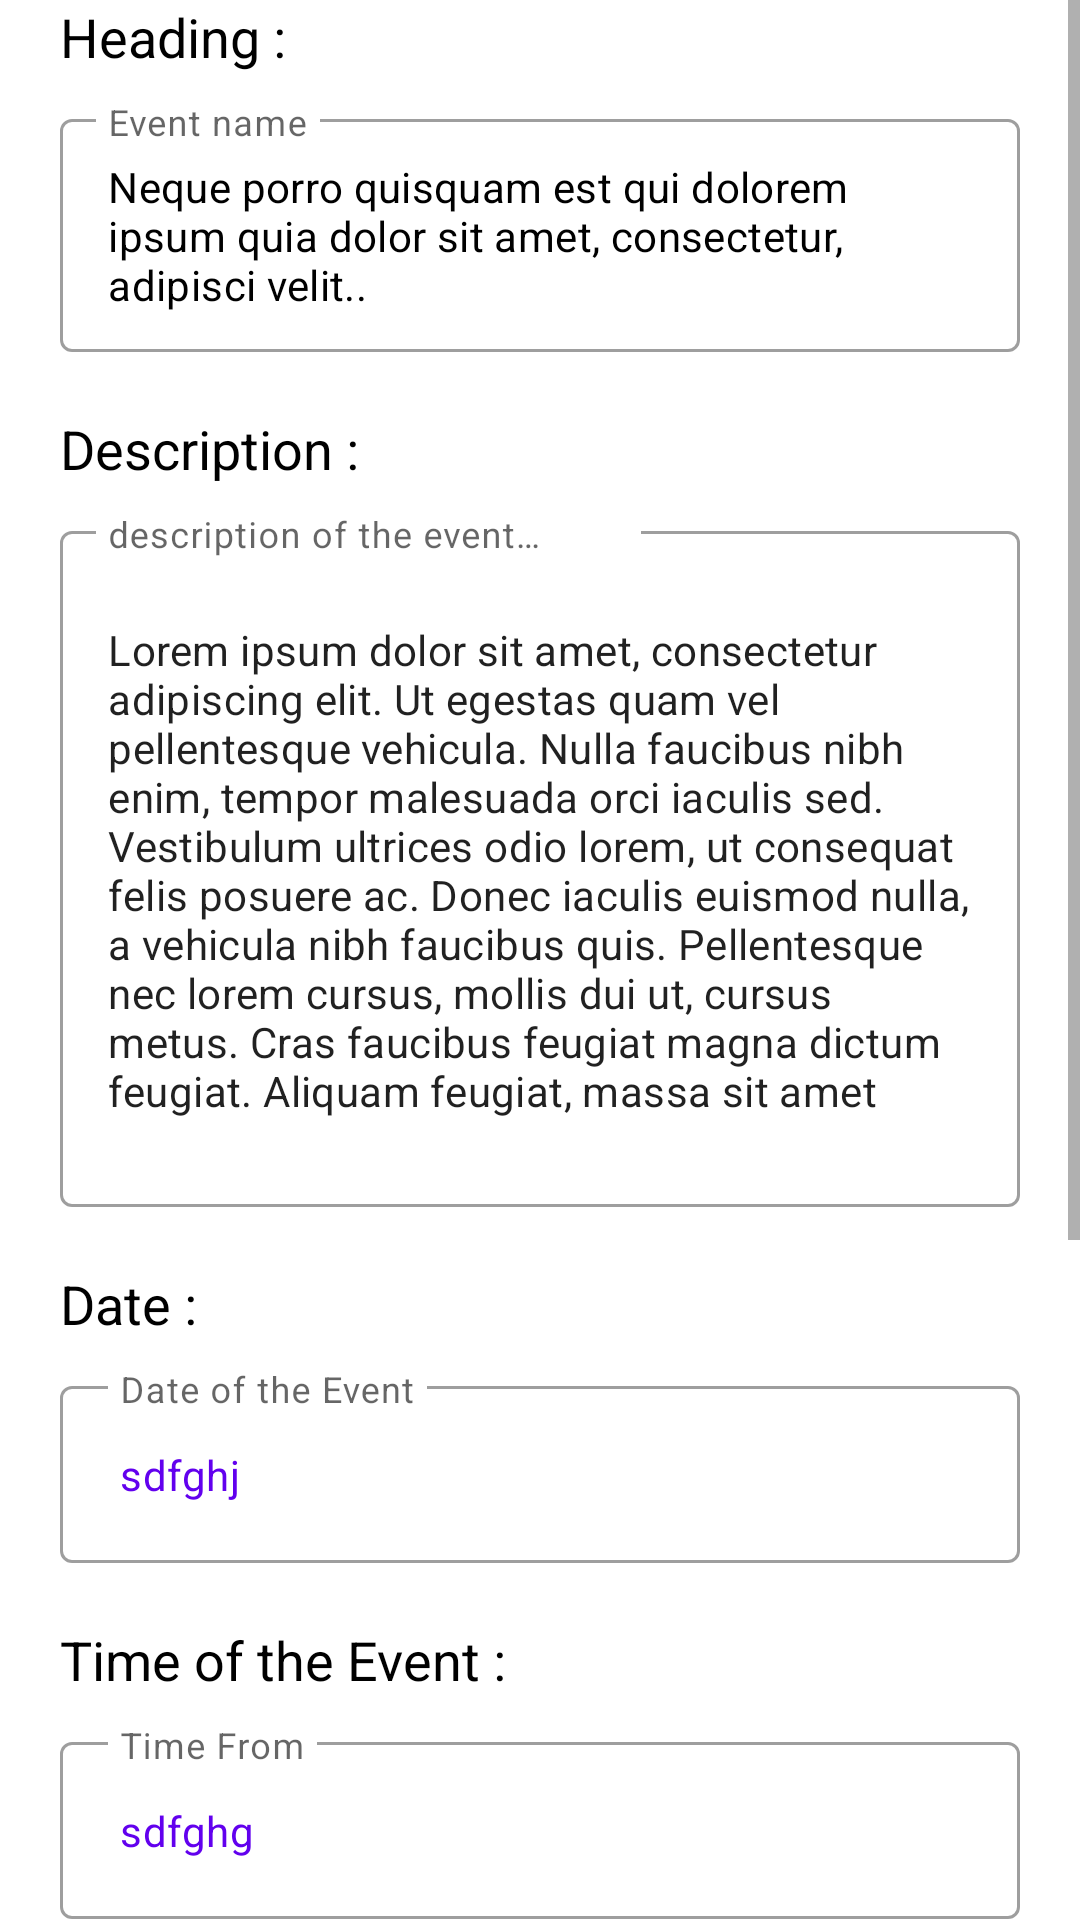

Here is an Android app screen rendered from its layout file. Give the layout XML and the strings, colors and styles it references.
<!-- AndroidManifest.xml: application theme AppTheme -->
<!-- res/layout/fragment_add__details.xml -->
<?xml version="1.0" encoding="utf-8"?>
<LinearLayout
    xmlns:android="http://schemas.android.com/apk/res/android"
    xmlns:tools="http://schemas.android.com/tools"
    android:layout_width="match_parent"
    android:layout_height="match_parent"
    android:orientation="vertical"
    xmlns:app="http://schemas.android.com/apk/res-auto"
    tools:context=".Add_Details">

    


        <ScrollView
            android:layout_width="match_parent"
            android:layout_height="wrap_content"
            >

            <LinearLayout
                android:layout_width="match_parent"
                android:layout_height="wrap_content"
                android:orientation="vertical"
                android:paddingBottom="50dp">

                <TextView
                    android:layout_width="wrap_content"
                    android:layout_height="wrap_content"
                    android:text="@string/heading"
                    android:textColor="#000000"
                    android:textSize="18sp"
                    android:layout_marginStart="20dp"
                    android:layout_marginEnd="20dp"
                    />


                <com.google.android.material.textfield.TextInputLayout
                    android:layout_width="match_parent"
                    android:layout_height="wrap_content"
                    android:hint="Event name"
                    android:layout_marginStart="20dp"
                    android:layout_marginEnd="20dp"
                    android:layout_marginTop="10dp"
                    android:layout_marginBottom="10dp"
                    style="@style/Widget.MaterialComponents.TextInputLayout.OutlinedBox.Dense"
                    >
                    <com.google.android.material.textfield.TextInputEditText
                        android:layout_width="match_parent"
                        android:layout_height="wrap_content"
                        android:id="@+id/name"
                        android:maxLines="4"
                        android:text="@string/lorenipusumhead"
                        android:paddingStart="20dp"
                        android:paddingEnd="20dp"
                        android:textSize="14sp"
                        android:textColor="#000000"
                        />

                </com.google.android.material.textfield.TextInputLayout>

                <TextView
                    android:layout_width="wrap_content"
                    android:layout_height="wrap_content"
                    android:text="@string/description"
                    android:textColor="#000000"
                    android:textSize="18sp"
                    android:layout_marginStart="20dp"
                    android:layout_marginEnd="20dp"
                    android:layout_marginTop="10dp"
                    />

                <com.google.android.material.textfield.TextInputLayout
                    android:layout_width="match_parent"
                    android:layout_height="wrap_content"
                    android:layout_marginStart="20dp"
                    android:layout_marginTop="10dp"
                    android:layout_marginEnd="20dp"
                    android:layout_marginBottom="10dp"
                    android:hint="@string/descriptionhint"
                    style="@style/Widget.MaterialComponents.TextInputLayout.OutlinedBox.Dense"
                    >
                    <com.google.android.material.textfield.TextInputEditText
                        android:layout_width="match_parent"
                        android:layout_height="wrap_content"
                        android:id="@+id/Description"
                        android:text="@string/lorenipsumdesc"
                        android:maxLines="10"
                        android:paddingStart="20dp"
                        android:paddingEnd="20dp"
                        android:paddingTop="30dp"
                        android:textSize="14sp"
                        android:paddingBottom="30dp"
                        />

                </com.google.android.material.textfield.TextInputLayout>

                <TextView
                    android:layout_width="wrap_content"
                    android:layout_height="wrap_content"
                    android:text="@string/date"
                    android:textColor="#000000"
                    android:textSize="18sp"
                    android:layout_marginStart="20dp"
                    android:layout_marginEnd="20dp"
                    android:layout_marginTop="10dp"
                    />



                    <com.google.android.material.textfield.TextInputLayout
                        android:layout_width="match_parent"
                        android:layout_height="wrap_content"
                        android:hint="Date of the Event"
                        android:layout_marginStart="20dp"
                        android:layout_marginEnd="20dp"
                        android:layout_marginTop="10dp"
                        android:layout_marginBottom="10dp"
                        style="@style/Widget.MaterialComponents.TextInputLayout.OutlinedBox.Dense"
                        >

                        <com.google.android.material.textfield.TextInputEditText
                            android:layout_width="match_parent"
                            android:layout_height="wrap_content"
                            android:id="@+id/Date"
                            android:maxLines="1"
                            android:focusable="false"
                            android:drawableRight="@drawable/calendar_icon"
                            android:padding="20dp"
                            android:text="sdfghj"
                            android:textSize="14sp"
                            android:textColor="@color/colorPrimary"

                            >



                        </com.google.android.material.textfield.TextInputEditText>



                    </com.google.android.material.textfield.TextInputLayout>


                <TextView
                    android:layout_width="wrap_content"
                    android:layout_height="wrap_content"
                    android:text="@string/time"
                    android:textColor="#000000"
                    android:textSize="18sp"
                    android:layout_marginStart="20dp"
                    android:layout_marginEnd="20dp"
                    android:layout_marginTop="10dp"
                    />



                <com.google.android.material.textfield.TextInputLayout
                    android:layout_width="match_parent"
                    android:layout_height="wrap_content"
                    android:hint="Time From"
                    android:layout_marginStart="20dp"
                    android:layout_marginEnd="20dp"
                    android:layout_marginTop="10dp"
                    android:layout_marginBottom="10dp"
                    style="@style/Widget.MaterialComponents.TextInputLayout.OutlinedBox.Dense"
                    >

                    <com.google.android.material.textfield.TextInputEditText
                        android:layout_width="match_parent"
                        android:layout_height="wrap_content"
                        android:id="@+id/Time_From"
                        android:maxLines="1"
                        android:focusable="false"
                        android:padding="20dp"
                        android:textSize="14sp"
                        android:text="sdfghg"
                        android:textColor="@color/colorPrimary"
                        >



                    </com.google.android.material.textfield.TextInputEditText>



                </com.google.android.material.textfield.TextInputLayout>




                <com.google.android.material.textfield.TextInputLayout
                    android:layout_width="match_parent"
                    android:layout_height="wrap_content"
                    android:hint="Time till"
                    android:layout_marginStart="20dp"
                    android:layout_marginEnd="20dp"
                    android:layout_marginTop="10dp"
                    android:layout_marginBottom="10dp"
                    style="@style/Widget.MaterialComponents.TextInputLayout.OutlinedBox.Dense"
                    >

                    <com.google.android.material.textfield.TextInputEditText
                        android:layout_width="match_parent"
                        android:layout_height="wrap_content"
                        android:id="@+id/Time_Till"
                        android:maxLines="1"
                        android:focusable="false"
                        android:padding="20dp"
                        android:textSize="14sp"
                        android:textColor="@color/colorPrimary"
                        >

                    </com.google.android.material.textfield.TextInputEditText>



                </com.google.android.material.textfield.TextInputLayout>




                <TextView
                    android:layout_width="wrap_content"
                    android:layout_height="wrap_content"
                    android:text="@string/Venue"
                    android:textColor="#000000"
                    android:textSize="18sp"
                    android:layout_marginStart="20dp"
                    android:layout_marginEnd="20dp"
                    android:layout_marginTop="10dp"
                    />


                <com.google.android.material.textfield.TextInputLayout
                    android:layout_width="match_parent"
                    android:layout_height="wrap_content"
                    android:hint="Venue of the event"
                    android:layout_marginStart="20dp"
                    android:layout_marginEnd="20dp"
                    android:layout_marginTop="10dp"
                    android:layout_marginBottom="10dp"
                    style="@style/Widget.MaterialComponents.TextInputLayout.OutlinedBox.Dense"
                    >
                    <com.google.android.material.textfield.TextInputEditText
                        android:layout_width="match_parent"
                        android:layout_height="wrap_content"
                        android:id="@+id/Venue"
                        android:maxLines="1"
                        android:text="dsfghj"
                        android:padding="20dp"
                        android:textSize="14sp"
                        android:textColor="#000000"

                        />

                </com.google.android.material.textfield.TextInputLayout>

                <Button
                    android:layout_width="wrap_content"
                    android:layout_height="match_parent"
                    android:layout_marginStart="40dp"
                    android:layout_marginEnd="40dp"
                    android:layout_marginTop="20dp"
                    android:layout_marginBottom="20dp"
                    android:text="@string/Attach_image"
                    android:id="@+id/attach_images"
                    android:layout_gravity="center"
                    />

            </LinearLayout>

        </ScrollView>

</LinearLayout>
<!-- resources referenced by this layout -->
<resources>
  <string name="Attach_image">Attach Images</string>
  <string name="Venue">Venue : </string>
  <string name="date">"Date : "</string>
  <string name="description">Description :</string>
  <string name="descriptionhint">description of the event\nmust</string>
  <string name="heading">Heading :</string>
  <string name="lorenipsumdesc">Lorem ipsum dolor sit amet, consectetur adipiscing elit. Ut egestas quam vel pellentesque vehicula. Nulla faucibus nibh enim, tempor malesuada orci iaculis sed. Vestibulum ultrices odio lorem, ut consequat felis posuere ac. Donec iaculis euismod nulla, a vehicula nibh faucibus quis. Pellentesque nec lorem cursus, mollis dui ut, cursus metus. Cras faucibus feugiat magna dictum feugiat. Aliquam feugiat, massa sit amet pretium molestie, nibh sapien egestas nulla, varius eleifend metus libero non felis. In non ligula in diam aliquet mollis. Curabitur dictum faucibus felis, sodales accumsan nunc efficitur ac. Sed dui diam, laoreet et luctus eget, finibus et dui. Donec.</string>
  <string name="lorenipusumhead">Neque porro quisquam est qui dolorem ipsum quia dolor sit amet, consectetur, adipisci velit..</string>
  <string name="time">Time of the Event :</string>
  <style name="AppTheme" parent="Theme.MaterialComponents.Light">
          
          <item name="colorPrimary">@color/colorPrimary</item>
          <item name="colorPrimaryDark">@color/colorPrimaryDark</item>
          <item name="colorAccent">@color/colorAccent</item>
      </style>
  <!-- not gathered from this repository: default colours our renderer supplied (Android Studio template values) -->
  <color name="colorPrimary">#FF6200EE</color>
  <color name="colorPrimaryDark">#FF3700B3</color>
  <color name="colorAccent">#FF03DAC5</color>
</resources>
